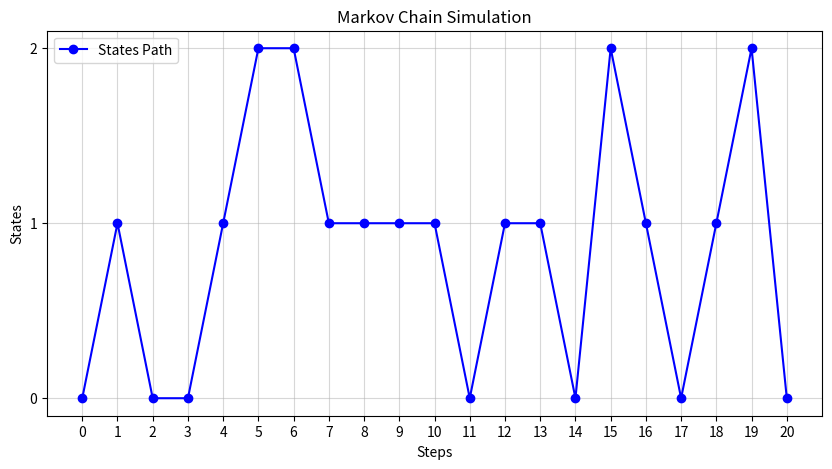

The script that saved this image:
import numpy as np
import matplotlib.pyplot as plt


# تعریف ماتریس انتقال احتمالات
transition_matrix = np.array([
    [0.1, 0.6, 0.3], # حالت 0
    [0.4, 0.4, 0.2], # حالت 1
    [0.2, 0.3, 0.5]  # حالت 2
    ])

# تعداد حالات
states = [0, 1, 2]

# حالت اولیه
current_state = 0

# تعداد گام‌های شبیه‌سازی
num_steps = 20

# لیست برای ذخیره مسیر حالت‌ها
state_path = [current_state]

# شبیه‌سازی زنجیره مارکوف
for _ in range(num_steps):
    current_state = np.random.choice(states, p=transition_matrix[current_state])
    state_path.append(current_state)
# رسم نمودار حالت ها
plt.figure(figsize=(10, 5))
plt.plot(state_path, marker='o', linestyle='-', color='b', label='States Path')
plt.title('Markov Chain Simulation')
plt.xlabel('Steps')
plt.ylabel('States')
plt.xticks(range(num_steps + 1)) # نمايش گام ها
plt.yticks(states) # نمايش همه حالت ها
plt.grid(alpha=0.5)
plt.legend()
plt.show()
